6-way image classification set "Final" from GitHub (Ren-GT/Final); label vocabulary: corn cercospora leaf spot, corn northern leaf blight, pepper bacterial spot, potato early blight, potato late blight, potato healthy.

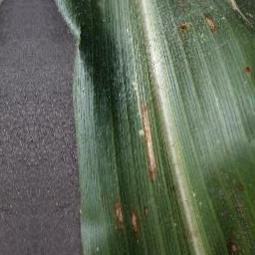
Label: corn cercospora leaf spot

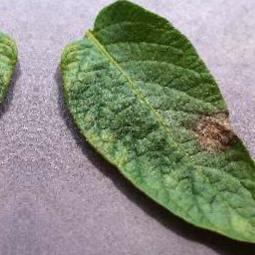
Label: potato late blight

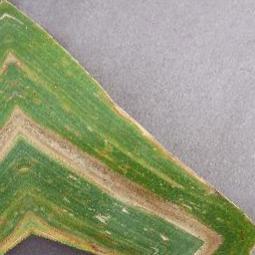
Label: corn northern leaf blight

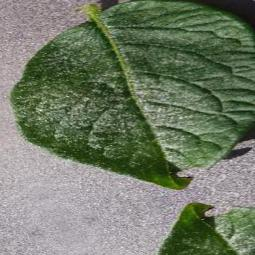
Label: potato healthy

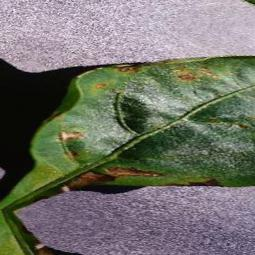
Label: pepper bacterial spot

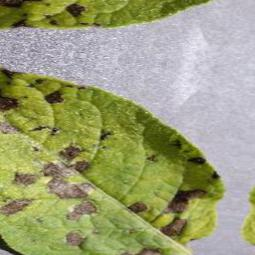
Label: potato early blight
